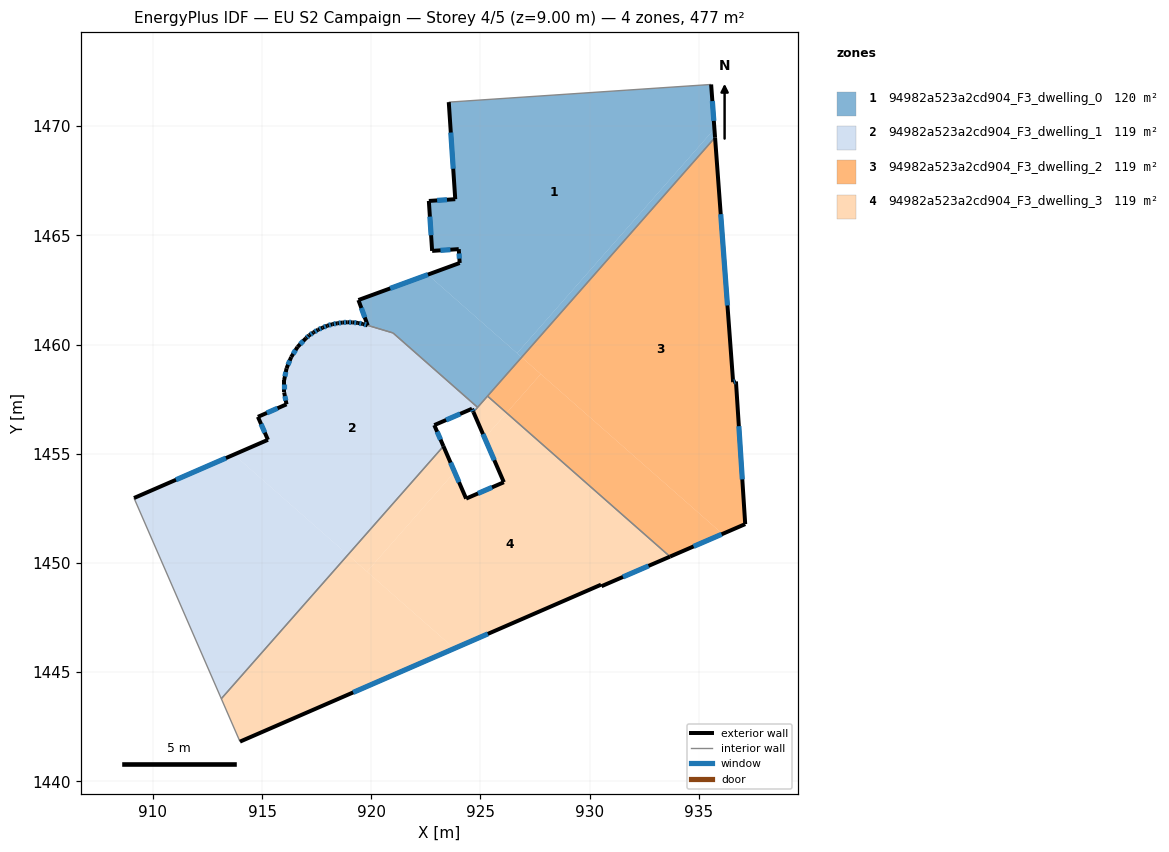
=== STOREY PLAN SPEC (per zone: floor XY polygon, exterior-wall plan segments, windows/doors) ===
zone 1: 94982a523a2cd904_F3_dwelling_0  (119.8 m²)
  floor: (935.56, 1471.91) (935.71, 1469.88) (926.68, 1459.61) (922.59, 1463.20) (924.05, 1463.74) (924.01, 1464.37) (922.79, 1464.29) (922.64, 1466.58) (923.84, 1466.66) (923.55, 1471.10)
  floor: (935.71, 1469.88) (935.74, 1469.49) (926.89, 1459.42) (926.68, 1459.61)
  floor: (926.89, 1459.42) (924.87, 1457.13) (921.00, 1460.53) (919.84, 1460.88) (919.41, 1462.04) (922.59, 1463.20)
  exterior wall: (924.05, 1463.74) – (919.41, 1462.04)  [4.9 m]
    window: (922.59, 1463.21) – (920.86, 1462.57)  [2.1 m²]
  exterior wall: (924.01, 1464.37) – (924.05, 1463.74)  [0.6 m]
    window: (924.02, 1464.17) – (924.03, 1463.94)  [0.3 m²]
  exterior wall: (922.79, 1464.29) – (924.01, 1464.37)  [1.2 m]
    window: (923.17, 1464.32) – (923.62, 1464.35)  [0.5 m²]
  exterior wall: (922.64, 1466.58) – (922.79, 1464.29)  [2.3 m]
    window: (922.68, 1465.86) – (922.74, 1465.01)  [1.0 m²]
  exterior wall: (923.84, 1466.66) – (922.64, 1466.58)  [1.2 m]
    window: (923.47, 1466.63) – (923.01, 1466.60)  [0.5 m²]
  exterior wall: (923.55, 1471.10) – (923.84, 1466.66)  [4.5 m]
    window: (923.64, 1469.71) – (923.75, 1468.05)  [1.9 m²]
  exterior wall: (935.74, 1469.49) – (935.56, 1471.91)  [2.4 m]
    window: (935.68, 1470.25) – (935.62, 1471.15)  [1.0 m²]
  exterior wall: (919.41, 1462.04) – (919.84, 1460.88)  [1.2 m]
    window: (919.54, 1461.68) – (919.70, 1461.24)  [0.5 m²]
  interior walls: 5
zone 2: 94982a523a2cd904_F3_dwelling_1  (118.8 m²)
  floor: (924.87, 1457.13) (924.68, 1456.91) (924.61, 1457.06) (922.89, 1456.31) (923.30, 1455.35) (918.93, 1450.37) (913.71, 1454.96) (915.27, 1455.64) (914.81, 1456.69) (916.12, 1457.27) (916.01, 1457.81) (916.01, 1458.37) (916.12, 1458.92) (916.33, 1459.43) (916.62, 1459.89) (917.01, 1460.29) (917.15, 1460.42) (917.35, 1460.56) (917.56, 1460.68) (917.77, 1460.77) (917.99, 1460.87) (918.21, 1460.93) (918.44, 1460.97) (918.67, 1461.01) (918.91, 1461.02) (919.14, 1461.02) (919.38, 1460.99) (919.61, 1460.95) (921.00, 1460.53)
  floor: (918.93, 1450.37) (913.13, 1443.79) (909.14, 1452.97) (913.71, 1454.96)
  exterior wall: (916.33, 1459.43) – (916.12, 1458.92)  [0.6 m]
    window: (916.27, 1459.27) – (916.19, 1459.08)  [0.2 m²]
  exterior wall: (916.62, 1459.89) – (916.33, 1459.43)  [0.5 m]
    window: (916.53, 1459.75) – (916.42, 1459.57)  [0.2 m²]
  exterior wall: (917.01, 1460.29) – (916.62, 1459.89)  [0.6 m]
    window: (916.89, 1460.17) – (916.74, 1460.02)  [0.2 m²]
  exterior wall: (917.15, 1460.42) – (917.01, 1460.29)  [0.2 m]
    window: (917.11, 1460.38) – (917.05, 1460.33)  [0.1 m²]
  exterior wall: (917.35, 1460.56) – (917.15, 1460.42)  [0.2 m]
    window: (917.29, 1460.51) – (917.22, 1460.47)  [0.1 m²]
  exterior wall: (917.56, 1460.68) – (917.35, 1460.56)  [0.2 m]
    window: (917.49, 1460.64) – (917.42, 1460.60)  [0.1 m²]
  exterior wall: (917.77, 1460.77) – (917.56, 1460.68)  [0.2 m]
    window: (917.70, 1460.74) – (917.63, 1460.71)  [0.1 m²]
  exterior wall: (917.99, 1460.87) – (917.77, 1460.77)  [0.2 m]
    window: (917.92, 1460.84) – (917.84, 1460.80)  [0.1 m²]
  exterior wall: (918.21, 1460.93) – (917.99, 1460.87)  [0.2 m]
    window: (918.14, 1460.91) – (918.06, 1460.89)  [0.1 m²]
  exterior wall: (918.44, 1460.97) – (918.21, 1460.93)  [0.2 m]
    window: (918.37, 1460.96) – (918.29, 1460.95)  [0.1 m²]
  exterior wall: (918.67, 1461.01) – (918.44, 1460.97)  [0.2 m]
    window: (918.60, 1461.00) – (918.52, 1460.99)  [0.1 m²]
  exterior wall: (918.91, 1461.02) – (918.67, 1461.01)  [0.2 m]
    window: (918.84, 1461.02) – (918.75, 1461.01)  [0.1 m²]
  exterior wall: (919.14, 1461.02) – (918.91, 1461.02)  [0.2 m]
    window: (919.07, 1461.02) – (918.99, 1461.02)  [0.1 m²]
  exterior wall: (919.38, 1460.99) – (919.14, 1461.02)  [0.2 m]
    window: (919.31, 1461.00) – (919.22, 1461.01)  [0.1 m²]
  exterior wall: (919.61, 1460.95) – (919.38, 1460.99)  [0.2 m]
    window: (919.54, 1460.96) – (919.46, 1460.98)  [0.1 m²]
  exterior wall: (919.83, 1460.88) – (919.61, 1460.95)  [0.2 m]
    window: (919.76, 1460.90) – (919.68, 1460.93)  [0.1 m²]
  exterior wall: (924.61, 1457.06) – (924.68, 1456.91)  [0.2 m]
    window: (924.63, 1457.02) – (924.66, 1456.96)  [0.1 m²]
  exterior wall: (922.89, 1456.31) – (924.61, 1457.06)  [1.9 m]
    window: (923.43, 1456.55) – (924.07, 1456.83)  [0.8 m²]
  exterior wall: (923.30, 1455.35) – (922.89, 1456.31)  [1.1 m]
    window: (923.17, 1455.65) – (923.02, 1456.01)  [0.4 m²]
  exterior wall: (915.27, 1455.64) – (909.14, 1452.97)  [6.7 m]
    window: (913.35, 1454.81) – (911.06, 1453.81)  [2.8 m²]
  exterior wall: (914.81, 1456.69) – (915.27, 1455.64)  [1.1 m]
    window: (914.95, 1456.36) – (915.12, 1455.97)  [0.5 m²]
  exterior wall: (916.12, 1457.27) – (914.81, 1456.69)  [1.4 m]
    window: (915.71, 1457.09) – (915.22, 1456.87)  [0.6 m²]
  exterior wall: (916.01, 1457.81) – (916.12, 1457.27)  [0.6 m]
    window: (916.04, 1457.64) – (916.08, 1457.44)  [0.2 m²]
  exterior wall: (916.01, 1458.37) – (916.01, 1457.81)  [0.6 m]
    window: (916.01, 1458.20) – (916.01, 1457.99)  [0.2 m²]
  exterior wall: (916.12, 1458.92) – (916.01, 1458.37)  [0.6 m]
    window: (916.09, 1458.75) – (916.04, 1458.54)  [0.2 m²]
  interior walls: 5
zone 3: 94982a523a2cd904_F3_dwelling_2  (119.3 m²)
  floor: (935.74, 1469.49) (936.57, 1458.28) (936.70, 1458.31) (937.12, 1451.78) (936.08, 1451.33) (926.89, 1459.42)
  floor: (936.08, 1451.33) (933.68, 1450.29) (926.20, 1456.87) (927.76, 1458.65)
  floor: (927.76, 1458.65) (926.20, 1456.87) (925.32, 1457.64) (926.89, 1459.42)
  exterior wall: (936.57, 1458.28) – (935.74, 1469.49)  [11.2 m]
    window: (936.31, 1461.79) – (936.00, 1465.97)  [4.7 m²]
  exterior wall: (936.70, 1458.31) – (936.57, 1458.28)  [0.1 m]
    window: (936.66, 1458.30) – (936.61, 1458.29)  [0.1 m²]
  exterior wall: (937.12, 1451.78) – (936.70, 1458.31)  [6.5 m]
    window: (936.99, 1453.83) – (936.83, 1456.27)  [2.7 m²]
  exterior wall: (933.68, 1450.29) – (937.12, 1451.78)  [3.8 m]
    window: (934.76, 1450.76) – (936.04, 1451.31)  [1.6 m²]
  interior walls: 2
zone 4: 94982a523a2cd904_F3_dwelling_3  (119.3 m²)
  floor: (933.68, 1450.29) (930.54, 1448.94) (930.52, 1449.01) (923.80, 1446.09) (919.80, 1449.61) (923.81, 1454.17) (924.34, 1452.95) (926.07, 1453.70) (925.19, 1455.73) (926.20, 1456.87)
  floor: (923.30, 1455.35) (923.81, 1454.17) (919.80, 1449.61) (918.93, 1450.37)
  floor: (926.20, 1456.87) (925.19, 1455.73) (924.68, 1456.91) (925.32, 1457.64)
  floor: (923.80, 1446.09) (913.99, 1441.82) (913.13, 1443.79) (918.93, 1450.37)
  exterior wall: (924.34, 1452.95) – (923.30, 1455.35)  [2.6 m]
    window: (924.02, 1453.70) – (923.63, 1454.60)  [1.1 m²]
  exterior wall: (926.07, 1453.70) – (924.34, 1452.95)  [1.9 m]
    window: (925.53, 1453.46) – (924.88, 1453.18)  [0.8 m²]
  exterior wall: (924.68, 1456.91) – (926.07, 1453.70)  [3.5 m]
    window: (925.11, 1455.90) – (925.63, 1454.71)  [1.5 m²]
  exterior wall: (930.54, 1448.94) – (933.68, 1450.29)  [3.4 m]
    window: (931.53, 1449.36) – (932.69, 1449.87)  [1.4 m²]
  exterior wall: (930.52, 1449.01) – (930.54, 1448.94)  [0.1 m]
  exterior wall: (913.99, 1441.82) – (930.52, 1449.01)  [18.0 m]
    window: (919.17, 1444.07) – (925.34, 1446.75)  [7.5 m²]
  interior walls: 5

=== DERIVED (storey summary) ===
Building: EU S2 Campaign
Storey: 4 of 5  (floor level z = 9.00 m)
Storey gross floor area: 477.2 m²
Zones on this storey: 4
  - 94982a523a2cd904_F3_dwelling_0: floor 119.8 m²; exterior wall 18.4 m (55.3 m²); 8 window(s) 7.7 m²; WWR 13.9%
  - 94982a523a2cd904_F3_dwelling_1: floor 118.8 m²; exterior wall 18.7 m (56.1 m²); 25 window(s) 7.8 m²; WWR 13.9%
  - 94982a523a2cd904_F3_dwelling_2: floor 119.3 m²; exterior wall 21.7 m (65.0 m²); 4 window(s) 9.0 m²; WWR 13.9%
  - 94982a523a2cd904_F3_dwelling_3: floor 119.3 m²; exterior wall 29.5 m (88.5 m²); 5 window(s) 12.3 m²; WWR 13.9%
Zone adjacency (shared interzone walls):
  - 94982a523a2cd904_F3_dwelling_0 ↔ 94982a523a2cd904_F3_dwelling_1
  - 94982a523a2cd904_F3_dwelling_0 ↔ 94982a523a2cd904_F3_dwelling_2
  - 94982a523a2cd904_F3_dwelling_0 ↔ 94982a523a2cd904_F3_dwelling_3
  - 94982a523a2cd904_F3_dwelling_1 ↔ 94982a523a2cd904_F3_dwelling_3
  - 94982a523a2cd904_F3_dwelling_2 ↔ 94982a523a2cd904_F3_dwelling_3